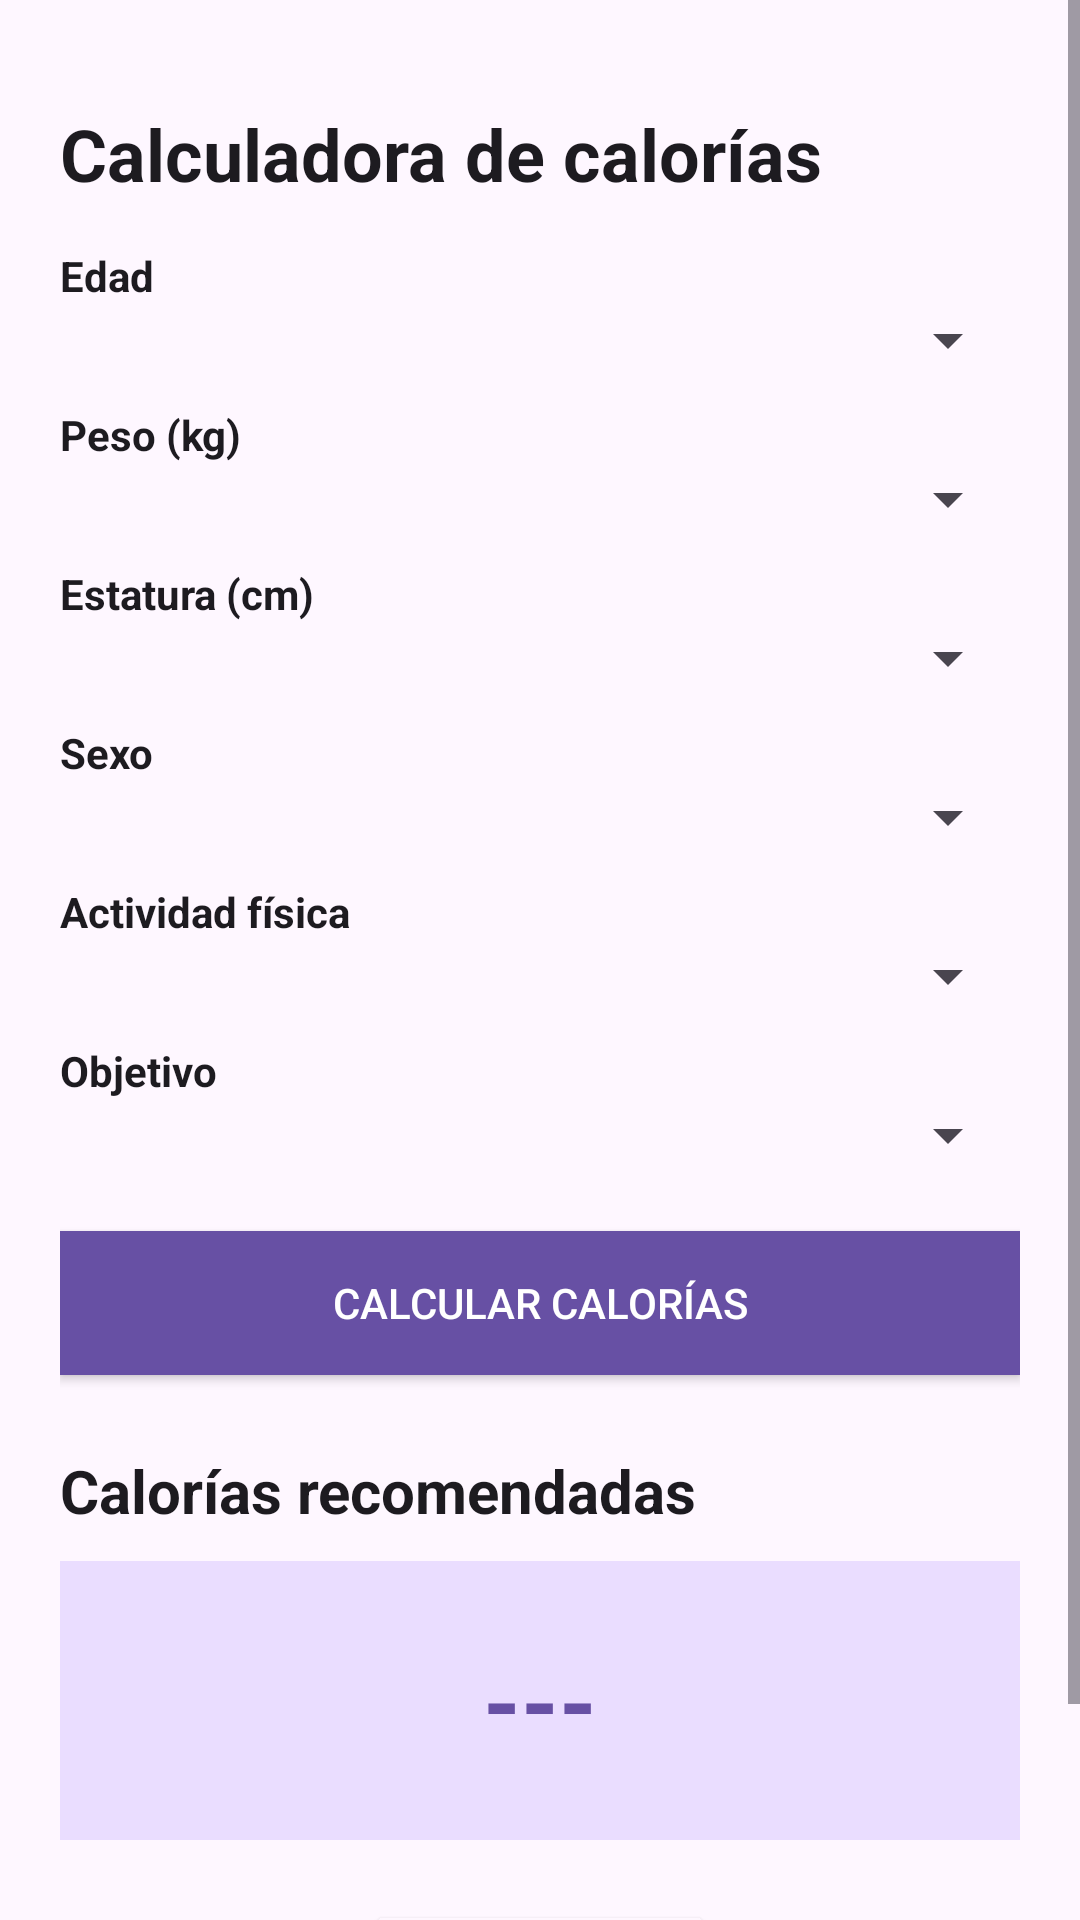

Write the Android layout XML for this screen, with the resource values it uses.
<!-- AndroidManifest.xml: application theme Theme.ADSO01 -->
<!-- res/layout/activity_objetivos.xml -->
<ScrollView xmlns:android="http://schemas.android.com/apk/res/android"
    android:layout_width="match_parent"
    android:layout_height="match_parent"
    android:background="?attr/colorSurface">

    <LinearLayout
        android:orientation="vertical"
        android:padding="20dp"
        android:layout_width="match_parent"
        android:layout_height="wrap_content">

         <TextView
        android:text="Calculadora de calorías"
        android:textSize="24sp"
        android:textStyle="bold"
        android:layout_marginTop="15dp"
        android:textColor="?attr/colorOnSurface"
        android:layout_width="wrap_content"
        android:layout_height="wrap_content"/>

        <TextView
            android:text="Edad"
            android:textStyle="bold"
            android:layout_marginTop="15dp"
            android:textColor="?attr/colorOnSurface"
            android:layout_width="wrap_content"
            android:layout_height="wrap_content"/>

        <Spinner
            android:id="@+id/spEdad"
            android:layout_width="match_parent"
            android:layout_height="wrap_content"/>

        <TextView
            android:text="Peso (kg)"
            android:textStyle="bold"
            android:layout_marginTop="10dp"
            android:textColor="?attr/colorOnSurface"
            android:layout_width="wrap_content"
            android:layout_height="wrap_content"/>

        <Spinner
            android:id="@+id/spPeso"
            android:layout_width="match_parent"
            android:layout_height="wrap_content"/>

        <TextView
            android:text="Estatura (cm)"
            android:textStyle="bold"
            android:layout_marginTop="10dp"
            android:textColor="?attr/colorOnSurface"
            android:layout_width="wrap_content"
            android:layout_height="wrap_content"/>

        <Spinner
            android:id="@+id/spEstatura"
            android:layout_width="match_parent"
            android:layout_height="wrap_content"/>

        <TextView
            android:text="Sexo"
            android:textStyle="bold"
            android:layout_marginTop="10dp"
            android:textColor="?attr/colorOnSurface"
            android:layout_width="wrap_content"
            android:layout_height="wrap_content"/>

        <Spinner
            android:id="@+id/spSexo"
            android:layout_width="match_parent"
            android:layout_height="wrap_content"/>

        <TextView
            android:text="Actividad física"
            android:textStyle="bold"
            android:layout_marginTop="10dp"
            android:textColor="?attr/colorOnSurface"
            android:layout_width="wrap_content"
            android:layout_height="wrap_content"/>

        <Spinner
            android:id="@+id/spActividad"
            android:layout_width="match_parent"
            android:layout_height="wrap_content"/>

        <TextView
            android:text="Objetivo"
            android:textStyle="bold"
            android:layout_marginTop="10dp"
            android:textColor="?attr/colorOnSurface"
            android:layout_width="wrap_content"
            android:layout_height="wrap_content"/>

        <Spinner
            android:id="@+id/spObjetivo"
            android:layout_width="match_parent"
            android:layout_height="wrap_content"/>

        <Button
            android:id="@+id/btnCalcular"
            android:text="Calcular calorías"
            android:textColor="#FFFFFF"
            android:background="?attr/colorPrimary"
            android:layout_width="match_parent"
            android:layout_height="wrap_content"
            android:layout_marginTop="20dp"/>

        <TextView
            android:text="Calorías recomendadas"
            android:textSize="20sp"
            android:textStyle="bold"
            android:textColor="?attr/colorOnSurface"
            android:layout_marginTop="25dp"
            android:layout_width="wrap_content"
            android:layout_height="wrap_content"/>

        <TextView
            android:id="@+id/txtCalorias"
            android:text="---"
            android:textSize="32sp"
            android:textStyle="bold"
            android:textColor="?attr/colorPrimary"
            android:background="?attr/colorPrimaryContainer"
            android:padding="25dp"
            android:layout_marginTop="10dp"
            android:layout_width="match_parent"
            android:layout_height="wrap_content"
            android:gravity="center"/>

        <Button
            android:id="@+id/btnVolver"
            android:layout_width="wrap_content"
            android:layout_height="wrap_content"
            android:text="Volver al lobby"
            android:textAllCaps="false"
            android:backgroundTint="?attr/colorSurface"
            android:textColor="?attr/colorPrimary"
            android:elevation="0dp"
            android:layout_marginTop="20dp"
            android:layout_marginBottom="20dp"
            android:layout_gravity="center"/>

    </LinearLayout>

</ScrollView>
<!-- resources referenced by this layout -->
<resources>
  <style name="Theme.ADSO01" parent="Base.Theme.ADSO01" />
  <style name="Base.Theme.ADSO01" parent="Theme.Material3.DayNight.NoActionBar">
          
          
      </style>
</resources>
